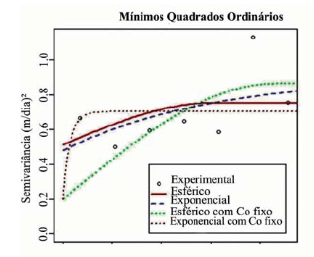

Data behind this chart, as committed beside it:
2612.808396663982, 0.4992792282734141
4335, 0.5985
6092, 0.6479
7873, 0.5922
9624, 1.128
11408, 0.7613
